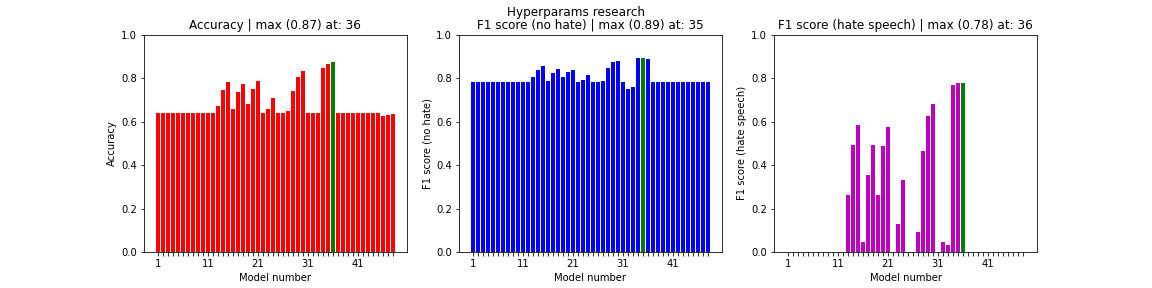

Values plotted in this chart, from the file beside it:
, acc, val_acc, loss, f1s0, f1s1
0, 0.6397, 0.6398, 0.6539, 0.7803, 0.0
1, 0.6397, 0.6398, 0.6538, 0.7803, 0.0
2, 0.6397, 0.6398, 0.6538, 0.7803, 0.0
3, 0.6398, 0.6398, 0.6537, 0.7803, 0.0
4, 0.6398, 0.6398, 0.6538, 0.7803, 0.0
5, 0.6398, 0.6398, 0.6538, 0.7803, 0.0
6, 0.6398, 0.6398, 0.6542, 0.7803, 0.0
7, 0.6398, 0.6398, 0.6541, 0.7803, 0.0
8, 0.6398, 0.6398, 0.654, 0.7803, 0.0
9, 0.6399, 0.6398, 0.6539, 0.7803, 0.0
10, 0.6398, 0.6398, 0.6538, 0.7803, 0.0
11, 0.6398, 0.6398, 0.6538, 0.7803, 0.0
12, 0.6717, 0.6954, 0.5874, 0.8028, 0.2621
13, 0.7463, 0.7623, 0.4954, 0.8392, 0.4936
14, 0.7819, 0.7922, 0.4524, 0.8568, 0.5841
15, 0.6571, 0.6481, 0.6461, 0.7842, 0.04403
16, 0.7339, 0.7258, 0.5448, 0.8219, 0.3551
17, 0.7722, 0.7669, 0.4869, 0.8438, 0.4932
18, 0.6803, 0.6981, 0.5746, 0.8061, 0.2608
19, 0.751, 0.752, 0.5048, 0.8278, 0.4894
20, 0.7841, 0.7756, 0.4726, 0.838, 0.5765
21, 0.6398, 0.6398, 0.6535, 0.7803, 0.0
22, 0.6556, 0.6663, 0.62, 0.7901, 0.1303
23, 0.7094, 0.7168, 0.5529, 0.8131, 0.3321
24, 0.6407, 0.6398, 0.6503, 0.7803, 0.0
25, 0.641, 0.6398, 0.6478, 0.7803, 6.711409395973154e-05
26, 0.6492, 0.6553, 0.6337, 0.7862, 0.08973
27, 0.7427, 0.7644, 0.4871, 0.8445, 0.4655
28, 0.8065, 0.8138, 0.4183, 0.8716, 0.6276
29, 0.8323, 0.8298, 0.4, 0.8803, 0.6809
30, 0.6404, 0.6398, 0.6527, 0.7803, 0.0
31, 0.6406, 0.6221, 0.6638, 0.7496, 0.04533
32, 0.6411, 0.628, 0.6598, 0.7599, 0.03076
33, 0.8445, 0.8525, 0.3678, 0.8918, 0.7671
34, 0.8624, 0.8544, 0.3687, 0.8919, 0.7759
35, 0.8748, 0.8512, 0.3824, 0.8883, 0.7763
36, 0.6373, 0.6398, 0.6586, 0.7803, 0.0
37, 0.6385, 0.6398, 0.656, 0.7803, 0.0
38, 0.6389, 0.6398, 0.6551, 0.7803, 0.0
39, 0.6398, 0.6398, 0.658, 0.7803, 0.0
40, 0.6398, 0.6398, 0.6557, 0.7803, 0.0
41, 0.6398, 0.6398, 0.655, 0.7803, 0.0
42, 0.6375, 0.6398, 0.6592, 0.7803, 0.0
43, 0.6386, 0.6398, 0.6564, 0.7803, 0.0
44, 0.639, 0.6398, 0.6555, 0.7803, 0.0
45, 0.6247, 0.6398, 0.6598, 0.7803, 0.0
46, 0.6322, 0.6398, 0.6565, 0.7803, 0.0
47, 0.6348, 0.6398, 0.6553, 0.7803, 0.0
